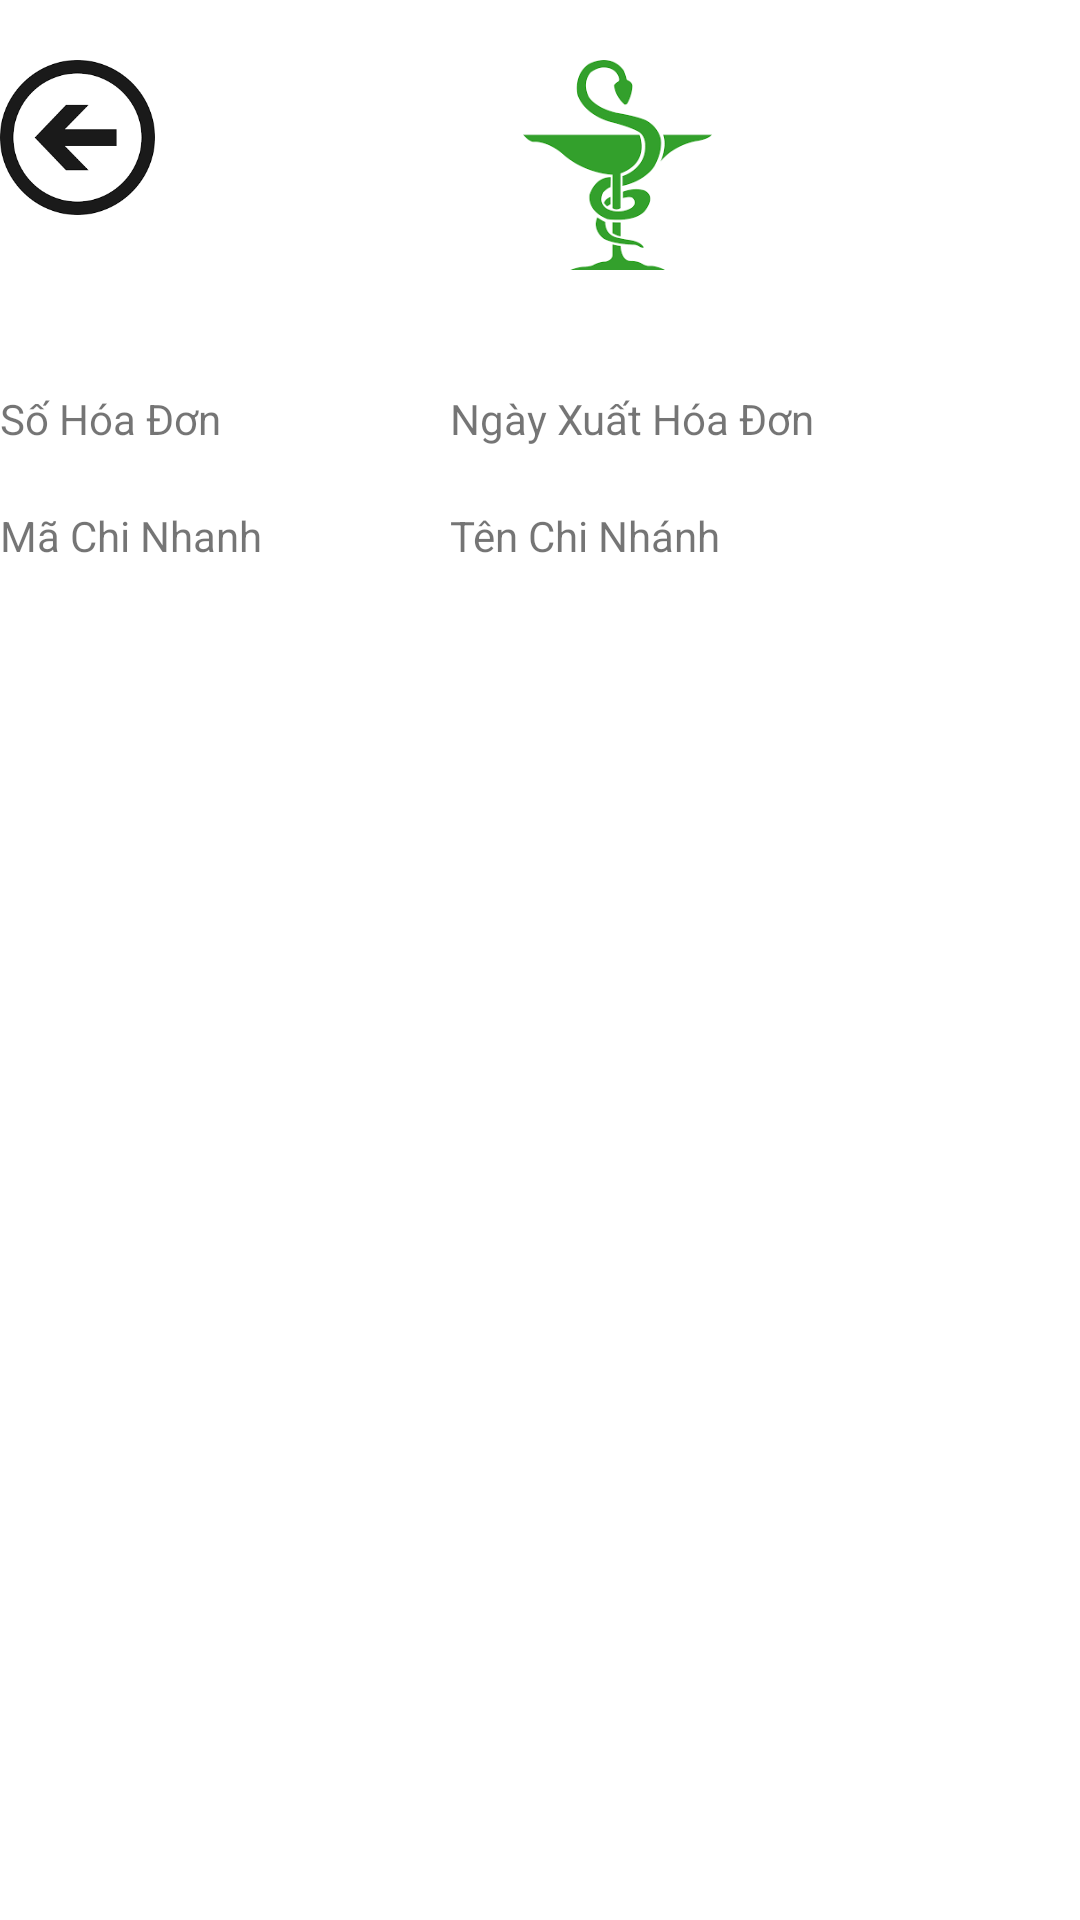

This screen was rendered from an Android layout file. Write that file and the resources it references.
<!-- AndroidManifest.xml: application theme Theme.QLHieuThuoc -->
<!-- res/layout/activity_show_hoa_don.xml -->
<?xml version="1.0" encoding="utf-8"?>
<LinearLayout xmlns:android="http://schemas.android.com/apk/res/android"
    xmlns:app="http://schemas.android.com/apk/res-auto"
    xmlns:tools="http://schemas.android.com/tools"
    android:layout_width="match_parent"
    android:layout_height="match_parent"
    android:orientation="vertical">
    tools:context=".ShowHoaDon">
    <LinearLayout
        android:layout_width="match_parent"
        android:layout_marginTop="20dp"
        android:layout_height="wrap_content"
        android:orientation="horizontal">

        <ImageView
            android:id="@+id/imageButton"
            android:layout_width="0dp"
            android:layout_height="70dp"
            android:layout_weight="1"
            android:foregroundGravity="left"
            android:scaleType="fitStart"
            app:srcCompat="@drawable/back"
            android:onClick="handBack"
            />
        <ImageView
            android:id="@+id/imageView2"
            android:layout_weight="5"
            android:layout_width="50dp"
            android:layout_height="70dp"

            android:layout_marginBottom="20dp"
            android:src="@drawable/hieu_thuoc" />

    </LinearLayout>

    <LinearLayout
        android:layout_width="match_parent"
        android:layout_marginTop="20dp"
        android:layout_height="wrap_content"
        android:orientation="horizontal">

        <TextView
            android:id="@+id/textViewHD"
            android:layout_width="150dp"
            android:layout_height="wrap_content"
            android:foregroundGravity="left"
            android:text="Số Hóa Đơn" />
        <TextView
            android:id="@+id/textViewHD1"
            android:layout_width="150dp"
            android:layout_height="wrap_content"
            android:foregroundGravity="right"
            android:text="Ngày Xuất Hóa Đơn" />

    </LinearLayout>
    <LinearLayout
        android:layout_width="match_parent"
        android:layout_marginTop="20dp"
        android:layout_height="wrap_content"
        android:orientation="horizontal">

        <TextView
            android:id="@+id/textViewCN"
            android:layout_width="150dp"
            android:layout_height="wrap_content"
            android:foregroundGravity="left"
            android:text="Mã Chi Nhanh" />
        <TextView
            android:id="@+id/textViewCN1"
            android:layout_width="150dp"
            android:layout_height="wrap_content"
            android:foregroundGravity="right"
            android:text="Tên Chi Nhánh" />

    </LinearLayout>

    <ListView
        android:id="@+id/lvHoaDon"
        android:layout_width="match_parent"
        android:layout_height="match_parent" />

</LinearLayout>
<!-- resources referenced by this layout -->
<resources>
  <!-- drawable back: png bitmap (drawable, 3944 bytes) -->
  <!-- drawable hieu_thuoc: png bitmap (drawable, 3768 bytes) -->
  <style name="Theme.QLHieuThuoc" parent="Theme.MaterialComponents.DayNight.DarkActionBar">
          
          <item name="colorPrimary">@color/purple_500</item>
          <item name="colorPrimaryVariant">@color/purple_700</item>
          <item name="colorOnPrimary">@color/white</item>
          
          <item name="colorSecondary">@color/teal_200</item>
          <item name="colorSecondaryVariant">@color/teal_700</item>
          <item name="colorOnSecondary">@color/black</item>
          
          <item name="android:statusBarColor" tools:targetApi="l">?attr/colorPrimaryVariant</item>
          
      </style>
  <!-- not gathered from this repository: default colours our renderer supplied (Android Studio template values) -->
  <color name="purple_500">#FF6200EE</color>
  <color name="purple_700">#FF3700B3</color>
  <color name="teal_200">#FF03DAC5</color>
  <color name="teal_700">#FF018786</color>
  <color name="black">#FF000000</color>
  <color name="white">#FFFFFFFF</color>
</resources>
